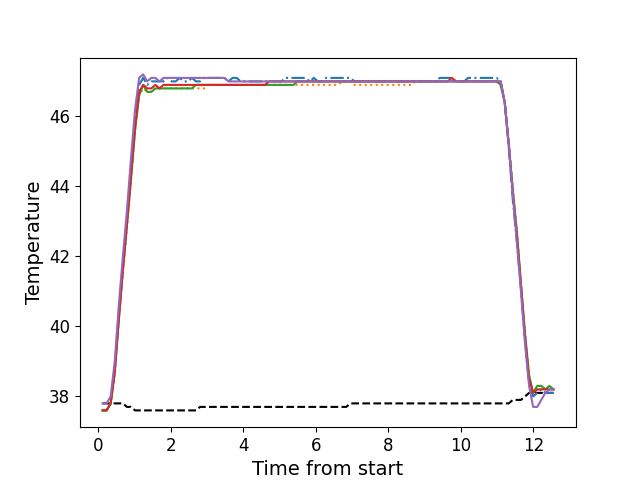

Source data for this figure (header and first rows):
, times, neutral, z1, z2, z3, z4, z5
0, 0.1126, 37.8, 37.6, 37.6, 37.6, 37.6, 37.8
1, 0.2253, 37.8, 37.6, 37.6, 37.6, 37.6, 37.8
2, 0.3369, 37.8, 37.8, 37.8, 37.8, 37.8, 38.0
3, 0.4495, 37.8, 38.8, 38.6, 38.7, 38.7, 39.0
4, 0.5611, 37.8, 40.4, 40.2, 40.2, 40.2, 40.6
5, 0.6737, 37.8, 41.8, 41.6, 41.6, 41.6, 42.0
6, 0.7849, 37.7, 43.1, 42.8, 42.9, 42.9, 43.3
7, 0.8975, 37.7, 44.5, 44.2, 44.2, 44.3, 44.8
8, 1.009, 37.6, 45.9, 45.6, 45.6, 45.7, 46.2
9, 1.122, 37.6, 46.9, 46.6, 46.6, 46.7, 47.1
10, 1.234, 37.6, 47.1, 46.8, 46.9, 46.9, 47.2
11, 1.345, 37.6, 46.9, 46.7, 46.7, 46.8, 47.0
12, 1.458, 37.6, 47.0, 46.7, 46.7, 46.8, 47.1
13, 1.57, 37.6, 47.0, 46.8, 46.8, 46.9, 47.1
14, 1.682, 37.6, 47.0, 46.8, 46.8, 46.8, 47.0
15, 1.794, 37.6, 47.0, 46.8, 46.8, 46.9, 47.1
16, 1.906, 37.6, 47.1, 46.8, 46.8, 46.9, 47.1
17, 2.019, 37.6, 47.0, 46.8, 46.8, 46.9, 47.1
18, 2.13, 37.6, 47.0, 46.8, 46.8, 46.9, 47.1
19, 2.242, 37.6, 47.1, 46.8, 46.8, 46.9, 47.1
20, 2.355, 37.6, 47.0, 46.8, 46.8, 46.9, 47.1
21, 2.466, 37.6, 47.0, 46.8, 46.8, 46.9, 47.1
22, 2.578, 37.6, 47.1, 46.8, 46.8, 46.9, 47.1
23, 2.691, 37.6, 47.0, 46.8, 46.9, 46.9, 47.1
24, 2.802, 37.7, 47.0, 46.8, 46.9, 46.9, 47.1
25, 2.915, 37.7, 47.1, 46.8, 46.9, 46.9, 47.1
26, 3.027, 37.7, 47.1, 46.9, 46.9, 46.9, 47.1
27, 3.139, 37.7, 47.1, 46.9, 46.9, 46.9, 47.1
28, 3.251, 37.7, 47.1, 46.9, 46.9, 46.9, 47.1
29, 3.362, 37.7, 47.1, 46.9, 46.9, 46.9, 47.1
30, 3.475, 37.7, 47.1, 46.9, 46.9, 46.9, 47.1
31, 3.587, 37.7, 47.0, 46.9, 46.9, 46.9, 47.0
32, 3.699, 37.7, 47.1, 46.9, 46.9, 46.9, 47.0
33, 3.811, 37.7, 47.1, 46.9, 46.9, 46.9, 47.0
34, 3.924, 37.7, 47.0, 46.9, 46.9, 46.9, 47.0
35, 4.035, 37.7, 47.0, 46.9, 46.9, 46.9, 47.0
36, 4.147, 37.7, 47.0, 46.9, 46.9, 46.9, 47.0
37, 4.259, 37.7, 47.0, 46.9, 46.9, 46.9, 47.0
38, 4.372, 37.7, 47.0, 46.9, 46.9, 46.9, 47.0
39, 4.483, 37.7, 47.0, 46.9, 46.9, 46.9, 47.0
40, 4.596, 37.7, 47.0, 46.9, 46.9, 46.9, 47.0
41, 4.708, 37.7, 47.0, 46.9, 46.9, 47.0, 47.0
42, 4.82, 37.7, 47.0, 46.9, 46.9, 47.0, 47.0
43, 4.932, 37.7, 47.0, 46.9, 46.9, 47.0, 47.0
44, 5.044, 37.7, 47.0, 46.9, 46.9, 47.0, 47.0
45, 5.156, 37.7, 47.1, 46.9, 46.9, 47.0, 47.0
46, 5.268, 37.7, 47.1, 46.9, 46.9, 47.0, 47.0
47, 5.38, 37.7, 47.1, 46.9, 46.9, 47.0, 47.0
48, 5.492, 37.7, 47.1, 46.9, 47.0, 47.0, 47.0
49, 5.604, 37.7, 47.1, 46.9, 47.0, 47.0, 47.0
50, 5.717, 37.7, 47.1, 46.9, 47.0, 47.0, 47.0
51, 5.829, 37.7, 47.0, 46.9, 47.0, 47.0, 47.0
52, 5.94, 37.7, 47.1, 46.9, 47.0, 47.0, 47.0
53, 6.053, 37.7, 47.0, 46.9, 47.0, 47.0, 47.0
54, 6.164, 37.7, 47.0, 46.9, 47.0, 47.0, 47.0
55, 6.277, 37.7, 47.1, 46.9, 47.0, 47.0, 47.0
56, 6.388, 37.7, 47.1, 46.9, 47.0, 47.0, 47.0
57, 6.501, 37.7, 47.1, 46.9, 47.0, 47.0, 47.0
58, 6.613, 37.7, 47.1, 46.9, 47.0, 47.0, 47.0
59, 6.724, 37.7, 47.1, 47.0, 47.0, 47.0, 47.0
... 52 more rows
